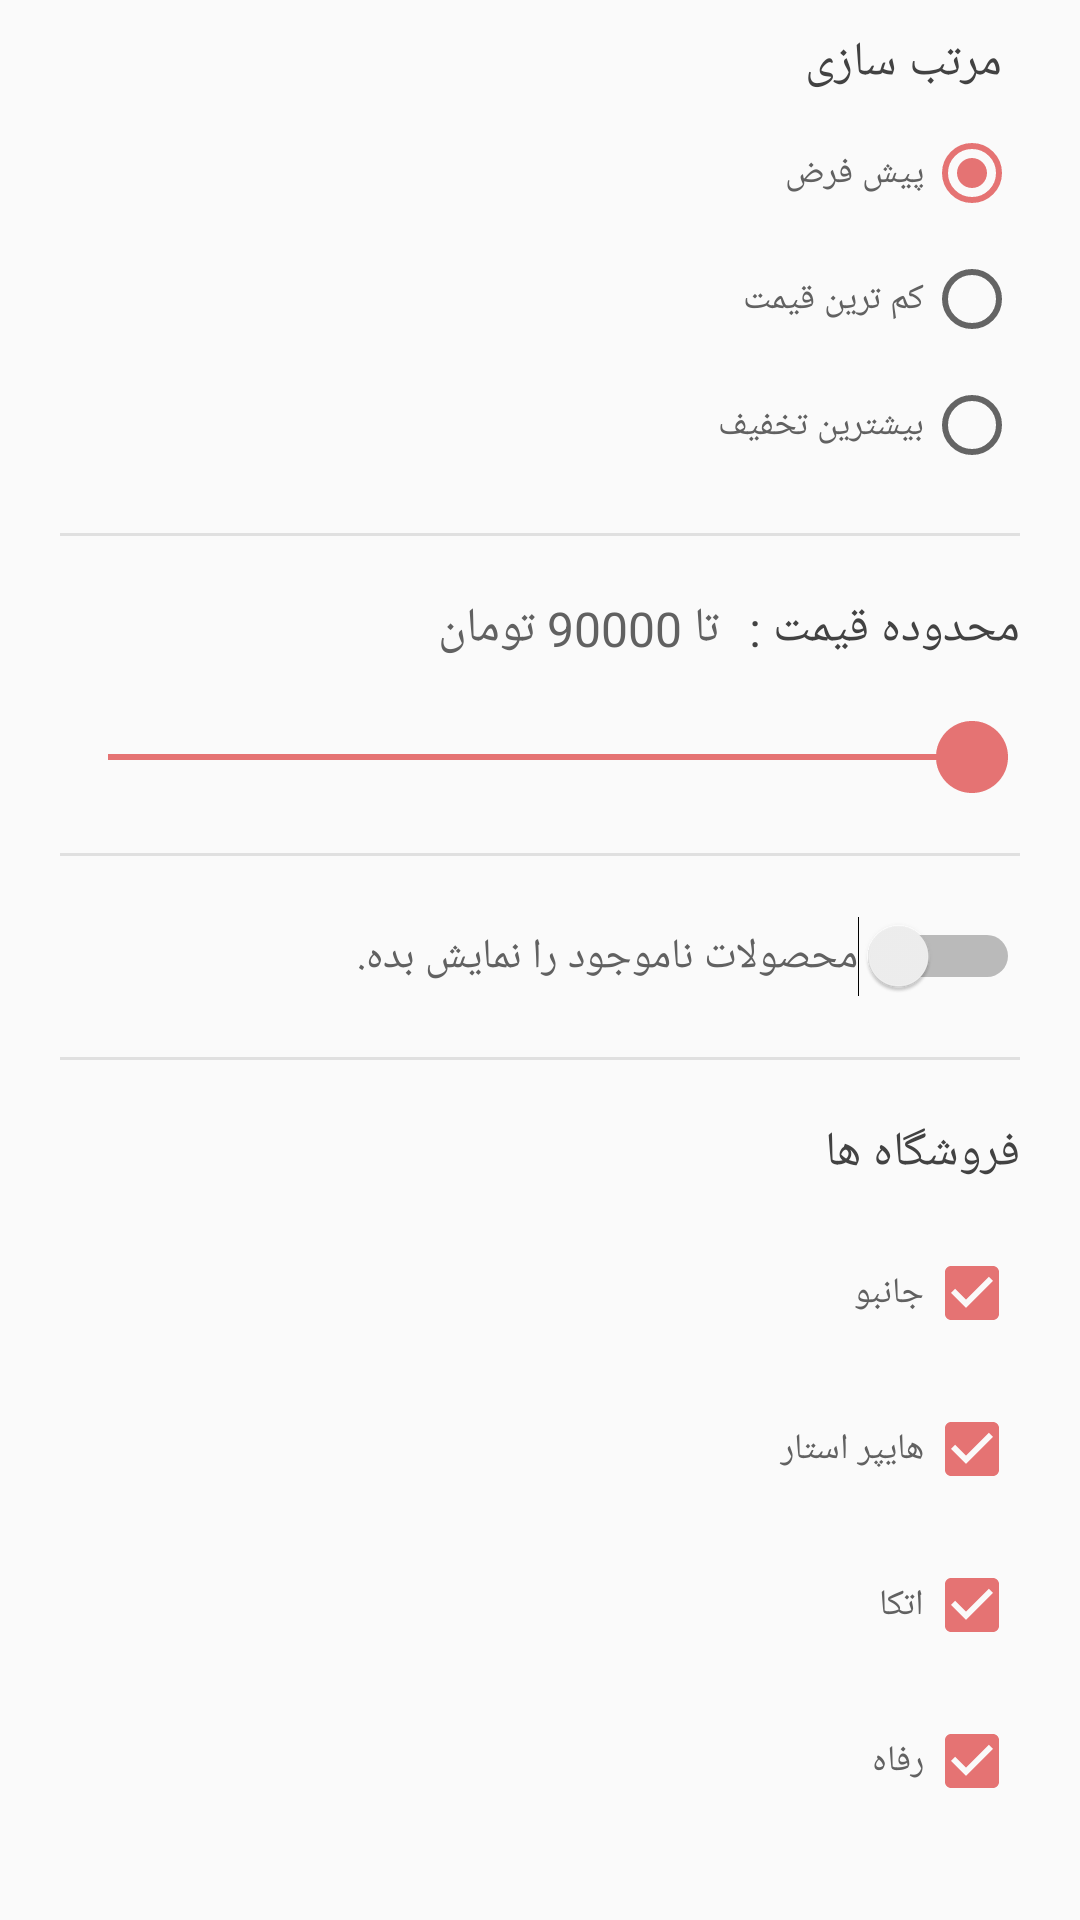

Produce the Android XML layout that renders to this screen, including the resource entries it uses.
<!-- AndroidManifest.xml: application theme AppTheme -->
<!-- res/layout/menu_fragment.xml -->
<?xml version="1.0" encoding="utf-8"?>

<LinearLayout android:layout_width="match_parent"
    android:layout_height="match_parent"
    android:orientation="vertical"
    android:padding="@dimen/menuPadding"
    xmlns:android="http://schemas.android.com/apk/res/android">
    <TextView
        android:layout_width="match_parent"
        android:layout_height="wrap_content"
        android:text="@string/sorting_tv"
        android:textSize="@dimen/largeTextSize"
        android:layout_marginRight="@dimen/largeTextSize"
        android:layout_marginBottom="@dimen/menuMargin"/>

    <RadioGroup
        android:layout_width="match_parent"
        android:layout_height="wrap_content">

        <RadioButton
            android:layout_width="match_parent"
            android:layout_height="wrap_content"
            android:layout_marginRight="@dimen/menuMargin"
            android:layout_marginBottom="@dimen/menuMargin"
            android:checked="true"
            android:textColor="@color/dark_gray"
            android:textSize="@dimen/smallTextSize"
            android:text="@string/default_radio_text"
            android:layoutDirection="rtl"
            android:layout_gravity="right"
            android:id="@+id/default_radio"/>
        <RadioButton
            android:layout_width="match_parent"
            android:layout_height="wrap_content"
            android:layout_marginRight="@dimen/menuMargin"
            android:layout_marginBottom="@dimen/menuMargin"
            android:textColor="@color/dark_gray"
            android:textSize="@dimen/smallTextSize"
            android:text="@string/less_price_radio_text"
            android:layoutDirection="rtl"
            android:layout_gravity="right"
            android:id="@+id/less_price_radio"/>
        <RadioButton
            android:layout_width="match_parent"
            android:layout_height="wrap_content"
            android:layout_marginRight="@dimen/menuMargin"
            android:layout_marginBottom="@dimen/menuMargin"
            android:textColor="@color/dark_gray"
            android:textSize="@dimen/smallTextSize"
            android:text="@string/most_discount_radio_text"
            android:layoutDirection="rtl"
            android:layout_gravity="right"
            android:id="@+id/most_discount_radio"/>

    </RadioGroup>
    <View
        android:layout_width="match_parent"
        android:layout_height="1dp"
        android:layout_margin="@dimen/menuMargin"
        android:background="@color/light_gray"/>
    <LinearLayout
        android:layout_width="match_parent"
        android:layout_height="wrap_content"
        android:orientation="horizontal"
        android:layoutDirection="rtl"
        android:layout_margin="@dimen/menuMargin">
        <TextView
            android:layout_width="wrap_content"
            android:layout_height="wrap_content"
            android:text="@string/price_range"
            android:textSize="@dimen/largeTextSize"/>
        <TextView
            android:layout_width="wrap_content"
            android:layout_height="wrap_content"
            android:id="@+id/seekbar_text"
            android:textColor="@color/dark_gray"
            android:textSize="@dimen/largeTextSize"
            android:layout_marginRight="@dimen/menuMargin"
            android:text="@string/seekbar_max_price" />

    </LinearLayout>

    <android.support.v7.widget.AppCompatSeekBar
        android:layout_width="match_parent"
        android:layout_height="wrap_content"
        android:layout_margin="@dimen/menuMargin"
        android:max="90"
        android:progress="90"
        android:thumb="@drawable/ic_circle"
        android:focusable="true"
        style="@style/Widget.AppCompat.SeekBar"
        android:id="@+id/price_range" />
    
    

    <View
        android:layout_width="match_parent"
        android:layout_height="1dp"
        android:layout_margin="@dimen/menuMargin"
        android:background="@color/light_gray"/>
    <Switch
        android:layout_width="match_parent"
        android:layout_height="wrap_content"
        android:checked="false"
        android:layout_margin="@dimen/menuMargin"
        android:textSize="@dimen/mediumTextSize"
        android:textColor="@color/dark_gray"
        android:id="@+id/stock_switch"
        android:text="@string/stock_text"/>
    <View
        android:layout_width="match_parent"
        android:layout_height="1dp"
        android:layout_margin="@dimen/menuMargin"
        android:background="@color/light_gray"/>
    <TextView
        android:layout_width="match_parent"
        android:layout_height="wrap_content"
        android:layout_margin="@dimen/menuMargin"
        android:textSize="@dimen/largeTextSize"
        android:text="@string/home_stores_tv"/>
    <CheckBox
        android:layout_width="match_parent"
        android:layout_height="wrap_content"
        android:layoutDirection="rtl"
        android:checked="true"
        android:layout_margin="@dimen/menuMargin"
        android:textColor="@color/dark_gray"
        android:textSize="@dimen/smallTextSize"
        android:text="@string/canbo_text"
        android:id="@+id/canbo_check"/>
    <CheckBox
        android:layout_width="match_parent"
        android:layout_height="wrap_content"
        android:layoutDirection="rtl"
        android:text="@string/hyperstar_text"
        android:checked="true"
        android:textColor="@color/dark_gray"
        android:layout_margin="@dimen/menuMargin"
        android:textSize="@dimen/smallTextSize"
        android:id="@+id/hyperstar_check"/>
    <CheckBox
        android:layout_width="match_parent"
        android:layout_height="wrap_content"
        android:layoutDirection="rtl"
        android:text="@string/etka_text"
        android:checked="true"
        android:layout_margin="@dimen/menuMargin"
        android:textColor="@color/dark_gray"
        android:textSize="@dimen/smallTextSize"
        android:id="@+id/etka_check"/>
    <CheckBox
        android:layout_width="match_parent"
        android:layout_height="wrap_content"
        android:layoutDirection="rtl"
        android:text="@string/refah_text"
        android:checked="true"
        android:layout_margin="@dimen/menuMargin"
        android:textColor="@color/dark_gray"
        android:textSize="@dimen/smallTextSize"
        android:id="@+id/refah_check"/>



</LinearLayout>
<!-- resources referenced by this layout -->
<resources>
  <color name="colorAccent">#E57373</color>
  <color name="colorPrimary">#FFD54F</color>
  <color name="dark_gray">#616161</color>
  <color name="light_gray">#E0E0E0</color>
  <dimen name="largeTextSize">16sp</dimen>
  <dimen name="mediumTextSize">14sp</dimen>
  <dimen name="menuMargin">10dp</dimen>
  <dimen name="menuPadding">10dp</dimen>
  <dimen name="smallTextSize">12sp</dimen>
  <!-- drawable ic_circle (drawable) -->
  <vector android:height="24dp" android:viewportHeight="125"
      android:viewportWidth="125" android:width="24dp" xmlns:android="http://schemas.android.com/apk/res/android">
      <path android:fillColor="@color/colorAccent" android:name="Forma 1" android:pathData="m116.68 31.09c-5.59 -9.59 -13.18 -17.18 -22.77 -22.77c-9.59 -5.59 -20.06 -8.39 -31.41 -8.39c-11.35 0 -21.82 2.8 -31.41 8.39c-9.59 5.59 -17.18 13.18 -22.77 22.77c-5.6 9.59 -8.39 20.06 -8.39 31.41c0 11.35 2.8 21.82 8.39 31.41c5.6 9.58 13.19 17.18 22.77 22.77c9.59 5.59 20.06 8.39 31.41 8.39c11.35 0 21.82 -2.8 31.41 -8.39c9.59 -5.59 17.18 -13.19 22.77 -22.77c5.59 -9.59 8.39 -20.06 8.39 -31.41c0 -11.35 -2.8 -21.82 -8.39 -31.41z"/>
  </vector>
  <string name="canbo_text">جانبو</string>
  <string name="default_radio_text">پیش فرض</string>
  <string name="etka_text">اتکا</string>
  <string name="home_stores_tv">فروشگاه ها</string>
  <string name="hyperstar_text">هایپر استار</string>
  <string name="less_price_radio_text">کم ترین قیمت</string>
  <string name="most_discount_radio_text">بیشترین تخفیف</string>
  <string name="price_range">محدوده قیمت :</string>
  <string name="refah_text">رفاه</string>
  <string name="seekbar_max_price">تا 90000 تومان</string>
  <string name="sorting_tv">مرتب سازی</string>
  <string name="stock_text">محصولات ناموجود را نمایش بده.</string>
  <style name="AppTheme" parent="Theme.AppCompat.Light.NoActionBar">
          
          <item name="colorPrimary">@color/colorPrimary</item>
          <item name="colorPrimaryDark">@color/colorPrimaryDark</item>
          <item name="colorAccent">@color/colorAccent</item>
          <item name="android:windowDisablePreview">true</item>
         
          <item name="android:textColor">@color/text_color</item>
          <item name="android:textDirection">rtl</item>
          <item name="android:navigationBarColor">?android:attr/colorPrimaryDark</item>
      </style>
  <color name="colorPrimaryDark">#ffc107</color>
  <color name="text_color">#424242</color>
</resources>
